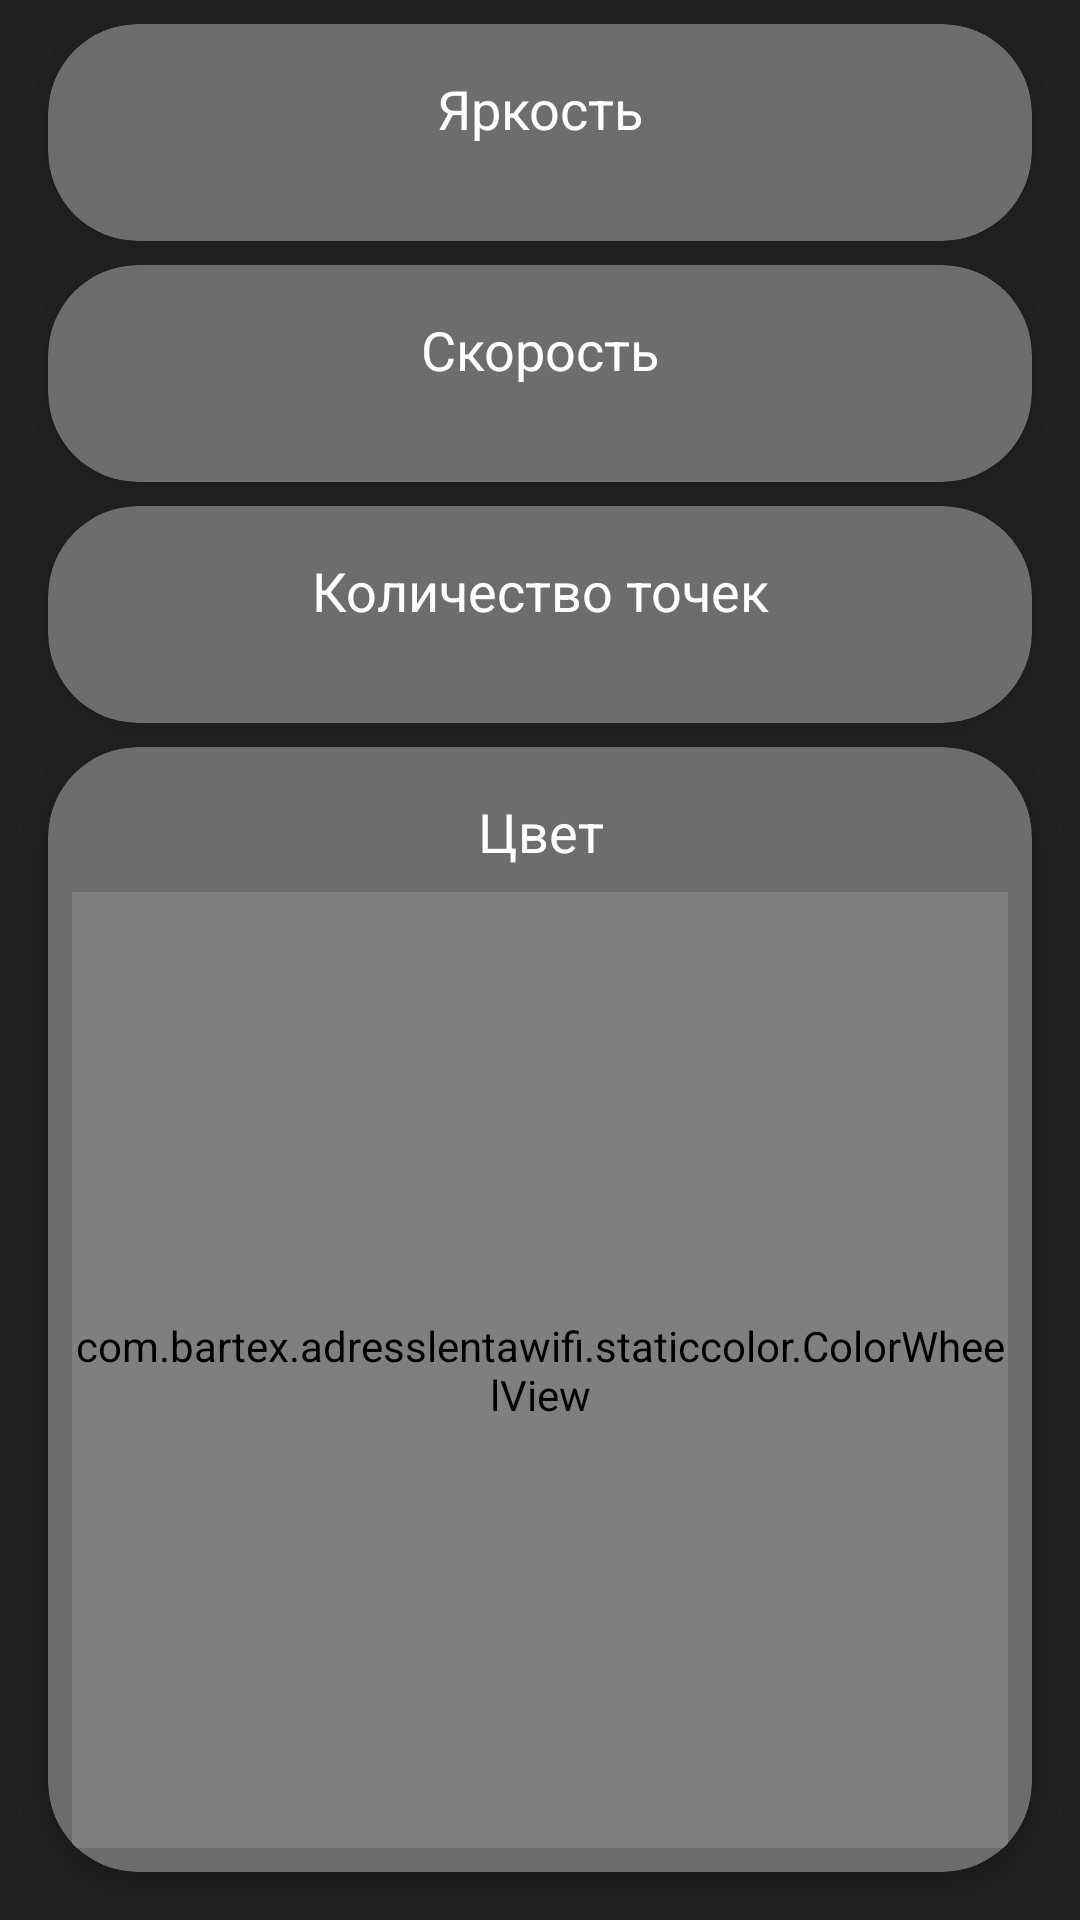

Write the Android layout XML for this screen, with the resource values it uses.
<!-- AndroidManifest.xml: application theme Theme.AdressLentaWiFi -->
<!-- res/layout/fragment_running.xml -->
<?xml version="1.0" encoding="utf-8"?>
<androidx.constraintlayout.widget.ConstraintLayout xmlns:android="http://schemas.android.com/apk/res/android"
    xmlns:app="http://schemas.android.com/apk/res-auto"
    xmlns:tools="http://schemas.android.com/tools"
    android:layout_width="match_parent"
    android:layout_height="match_parent"
    android:background="@color/colorPrimaryDarkBlack"
    tools:context=".running.RunningColorsFragment">

    <androidx.cardview.widget.CardView
        android:id="@+id/cardViewBrRun"
        android:layout_width="match_parent"
        android:layout_height="wrap_content"
        android:layout_marginStart="16dp"
        android:layout_marginTop="8dp"
        android:layout_marginEnd="16dp"
        android:clipToPadding="false"
        app:cardBackgroundColor="@color/colorSecondaryBlack"
        app:cardCornerRadius="@dimen/cardCornerRadius"
        app:cardElevation="@dimen/cardElevation4"
        app:layout_constraintEnd_toEndOf="parent"
        app:layout_constraintStart_toStartOf="parent"
        app:layout_constraintTop_toTopOf="parent">

        <androidx.constraintlayout.widget.ConstraintLayout
            android:layout_width="match_parent"
            android:layout_height="match_parent"
            app:layout_constraintBottom_toBottomOf="parent"
            app:layout_constraintEnd_toEndOf="parent"
            app:layout_constraintStart_toStartOf="parent"
            app:layout_constraintTop_toTopOf="parent">

            <SeekBar
                android:id="@+id/seekBarBrRunning"
                android:layout_width="0dp"
                android:layout_height="wrap_content"
                android:layout_marginStart="32dp"
                android:layout_marginTop="16dp"
                android:layout_marginEnd="32dp"
                android:layout_marginBottom="16dp"
                android:max="255"
                android:progress="100"
                android:progressDrawable="@drawable/seekbar_style"
                android:thumb="@drawable/custom_thumb"
                app:layout_constraintBottom_toBottomOf="parent"
                app:layout_constraintEnd_toEndOf="parent"
                app:layout_constraintStart_toStartOf="parent"
                app:layout_constraintTop_toBottomOf="@+id/tvBrRun" />

            <TextView
                android:id="@+id/tvBrRun"
                android:layout_width="0dp"
                android:layout_height="wrap_content"
                android:layout_marginStart="32dp"
                android:layout_marginTop="16dp"
                android:layout_marginEnd="32dp"
                android:gravity="center"
                android:text="@string/choose_br"
                android:textColor="@color/white"
                android:textSize="18sp"
                app:layout_constraintEnd_toEndOf="parent"
                app:layout_constraintStart_toStartOf="parent"
                app:layout_constraintTop_toTopOf="parent" />

        </androidx.constraintlayout.widget.ConstraintLayout>
    </androidx.cardview.widget.CardView>


    <androidx.cardview.widget.CardView
        android:id="@+id/cardViewSpeedRun"
        android:layout_width="match_parent"
        android:layout_height="wrap_content"
        android:layout_marginStart="16dp"
        android:layout_marginTop="8dp"
        android:layout_marginEnd="16dp"
        android:clipToPadding="false"
        app:cardBackgroundColor="@color/colorSecondaryBlack"
        app:cardCornerRadius="@dimen/cardCornerRadius"
        app:cardElevation="@dimen/cardElevation4"
        app:layout_constraintEnd_toEndOf="parent"
        app:layout_constraintStart_toStartOf="parent"
        app:layout_constraintTop_toBottomOf="@+id/cardViewBrRun">

        <androidx.constraintlayout.widget.ConstraintLayout
            android:layout_width="match_parent"
            android:layout_height="match_parent">

            <SeekBar
                android:id="@+id/seekBarSpeedRunning"
                android:layout_width="0dp"
                android:layout_height="wrap_content"
                android:layout_marginStart="32dp"
                android:layout_marginTop="16dp"
                android:layout_marginEnd="32dp"
                android:layout_marginBottom="16dp"
                android:max="200"
                android:progress="100"
                android:progressDrawable="@drawable/seekbar_style"
                android:thumb="@drawable/custom_thumb"
                app:layout_constraintBottom_toBottomOf="parent"
                app:layout_constraintEnd_toEndOf="parent"
                app:layout_constraintStart_toStartOf="parent"
                app:layout_constraintTop_toBottomOf="@+id/tvSpeedRun" />

            <TextView
                android:id="@+id/tvSpeedRun"
                android:layout_width="0dp"
                android:layout_height="wrap_content"
                android:layout_marginStart="32dp"
                android:layout_marginTop="16dp"
                android:layout_marginEnd="32dp"
                android:gravity="center"
                android:text="@string/choose_speed"
                android:textColor="@color/white"
                android:textSize="18sp"
                app:layout_constraintEnd_toEndOf="parent"
                app:layout_constraintStart_toStartOf="parent"
                app:layout_constraintTop_toTopOf="parent" />

        </androidx.constraintlayout.widget.ConstraintLayout>
    </androidx.cardview.widget.CardView>

    <androidx.cardview.widget.CardView
        android:id="@+id/cardViewNumberRun"
        android:layout_width="match_parent"
        android:layout_height="wrap_content"
        android:layout_marginStart="16dp"
        android:layout_marginTop="8dp"
        android:layout_marginEnd="16dp"
        android:clipToPadding="false"
        app:cardBackgroundColor="@color/colorSecondaryBlack"
        app:cardCornerRadius="@dimen/cardCornerRadius"
        app:cardElevation="@dimen/cardElevation4"
        app:layout_constraintEnd_toEndOf="parent"
        app:layout_constraintStart_toStartOf="parent"
        app:layout_constraintTop_toBottomOf="@+id/cardViewSpeedRun">

        <androidx.constraintlayout.widget.ConstraintLayout
            android:layout_width="match_parent"
            android:layout_height="match_parent"
            app:layout_constraintBottom_toBottomOf="parent"
            app:layout_constraintEnd_toEndOf="parent"
            app:layout_constraintStart_toStartOf="parent"
            app:layout_constraintTop_toTopOf="parent">

            <SeekBar
                android:id="@+id/seekBarNumberRunning"
                android:layout_width="0dp"
                android:layout_height="wrap_content"
                android:layout_marginStart="32dp"
                android:layout_marginTop="16dp"
                android:layout_marginEnd="32dp"
                android:layout_marginBottom="16dp"
                android:max="10"
                android:progress="1"
                android:progressDrawable="@drawable/seekbar_style"
                android:thumb="@drawable/custom_thumb"
                app:layout_constraintBottom_toBottomOf="parent"
                app:layout_constraintEnd_toEndOf="parent"
                app:layout_constraintStart_toStartOf="parent"
                app:layout_constraintTop_toBottomOf="@+id/tvNumberRun" />

            <TextView
                android:id="@+id/tvNumberRun"
                android:layout_width="0dp"
                android:layout_height="wrap_content"
                android:layout_marginStart="32dp"
                android:layout_marginTop="16dp"
                android:layout_marginEnd="32dp"
                android:gravity="center"
                android:text="@string/choose_number"
                android:textColor="@color/white"
                android:textSize="18sp"
                app:layout_constraintEnd_toEndOf="parent"
                app:layout_constraintStart_toStartOf="parent"
                app:layout_constraintTop_toTopOf="parent" />

        </androidx.constraintlayout.widget.ConstraintLayout>
    </androidx.cardview.widget.CardView>

    
    <androidx.cardview.widget.CardView
        android:id="@+id/cardViewWheelRun"
        android:layout_width="match_parent"
        android:layout_height="0dp"
        android:layout_marginStart="16dp"
        android:layout_marginTop="8dp"
        android:layout_marginEnd="16dp"
        android:layout_marginBottom="16dp"
        app:cardBackgroundColor="@color/colorSecondaryBlack"
        app:cardCornerRadius="@dimen/cardCornerRadius"
        app:cardElevation="@dimen/cardElevation4"
        app:layout_constraintBottom_toBottomOf="parent"
        app:layout_constraintEnd_toEndOf="parent"
        app:layout_constraintStart_toStartOf="parent"
        app:layout_constraintTop_toBottomOf="@+id/cardViewNumberRun">

        <androidx.constraintlayout.widget.ConstraintLayout
            android:layout_width="match_parent"
            android:layout_height="match_parent">

            <TextView
                android:id="@+id/tvWheelRun"
                android:layout_width="0dp"
                android:layout_height="wrap_content"
                android:layout_marginStart="32dp"
                android:layout_marginTop="16dp"
                android:layout_marginEnd="32dp"
                android:gravity="center"
                android:text="@string/choose_color"
                android:textColor="@color/white"
                android:textSize="18sp"
                app:layout_constraintEnd_toEndOf="parent"
                app:layout_constraintStart_toStartOf="parent"
                app:layout_constraintTop_toTopOf="parent" />

            <com.bartex.adresslentawifi.staticcolor.ColorWheelView
                android:id="@+id/colorWheelRunning"
                android:layout_width="0dp"
                android:layout_height="0dp"
                android:layout_marginStart="8dp"
                android:layout_marginTop="8dp"
                android:layout_marginEnd="8dp"
                android:layout_marginBottom="8dp"
                app:layout_constraintBottom_toBottomOf="parent"
                app:layout_constraintEnd_toEndOf="parent"
                app:layout_constraintStart_toStartOf="parent"
                app:layout_constraintTop_toBottomOf="@+id/tvWheelRun" />

        </androidx.constraintlayout.widget.ConstraintLayout>
    </androidx.cardview.widget.CardView>
</androidx.constraintlayout.widget.ConstraintLayout>
<!-- resources referenced by this layout -->
<resources>
  <color name="colorPrimaryDarkBlack">#212121</color>
  <color name="colorSecondaryBlack">#6E6D6D</color>
  <color name="white">#FFFFFFFF</color>
  <dimen name="cardCornerRadius">30dp</dimen>
  <dimen name="cardElevation4">4dp</dimen>
  <!-- drawable custom_thumb (drawable) -->
  <?xml version="1.0" encoding="utf-8"?>
  <layer-list xmlns:android="http://schemas.android.com/apk/res/android">
      <item>
          <shape android:shape="oval">
              <solid android:color="@color/teal_200"/>
              <size
                  android:width="30dp"
                  android:height="30dp"/>
          </shape>
      </item>
  </layer-list>
  <string name="choose_br">Яркость</string>
  <string name="choose_color">Цвет</string>
  <string name="choose_number">Количество точек</string>
  <string name="choose_speed">Скорость</string>
  <style name="Theme.AdressLentaWiFi" parent="Theme.MaterialComponents.Light.NoActionBar">
  
  
  
  
  
  
  
  
  
  
  
          
          <item name="colorPrimary">@color/colorPrimaryBlack</item>
          <item name="colorPrimaryVariant">@color/colorPrimaryDarkBlack</item>
          <item name="colorOnPrimary">@color/colorAccentBlack</item>
          
          <item name="colorSecondary">@color/teal_200</item>
          <item name="colorSecondaryVariant">@color/teal_700</item>
          <item name="colorOnSecondary">@color/black</item>
          
          <item name="android:statusBarColor" tools:targetApi="l">?attr/colorPrimaryVariant</item>
          
          <item name="colorBottomIcon">@android:color/white</item>
      </style>
  <color name="teal_200">#FF03DAC5</color>
  <color name="colorPrimaryBlack">#5C5C5C</color>
  <color name="colorAccentBlack">#5677fc</color>
  <color name="teal_700">#FF018786</color>
  <color name="black">#FF000000</color>
</resources>
